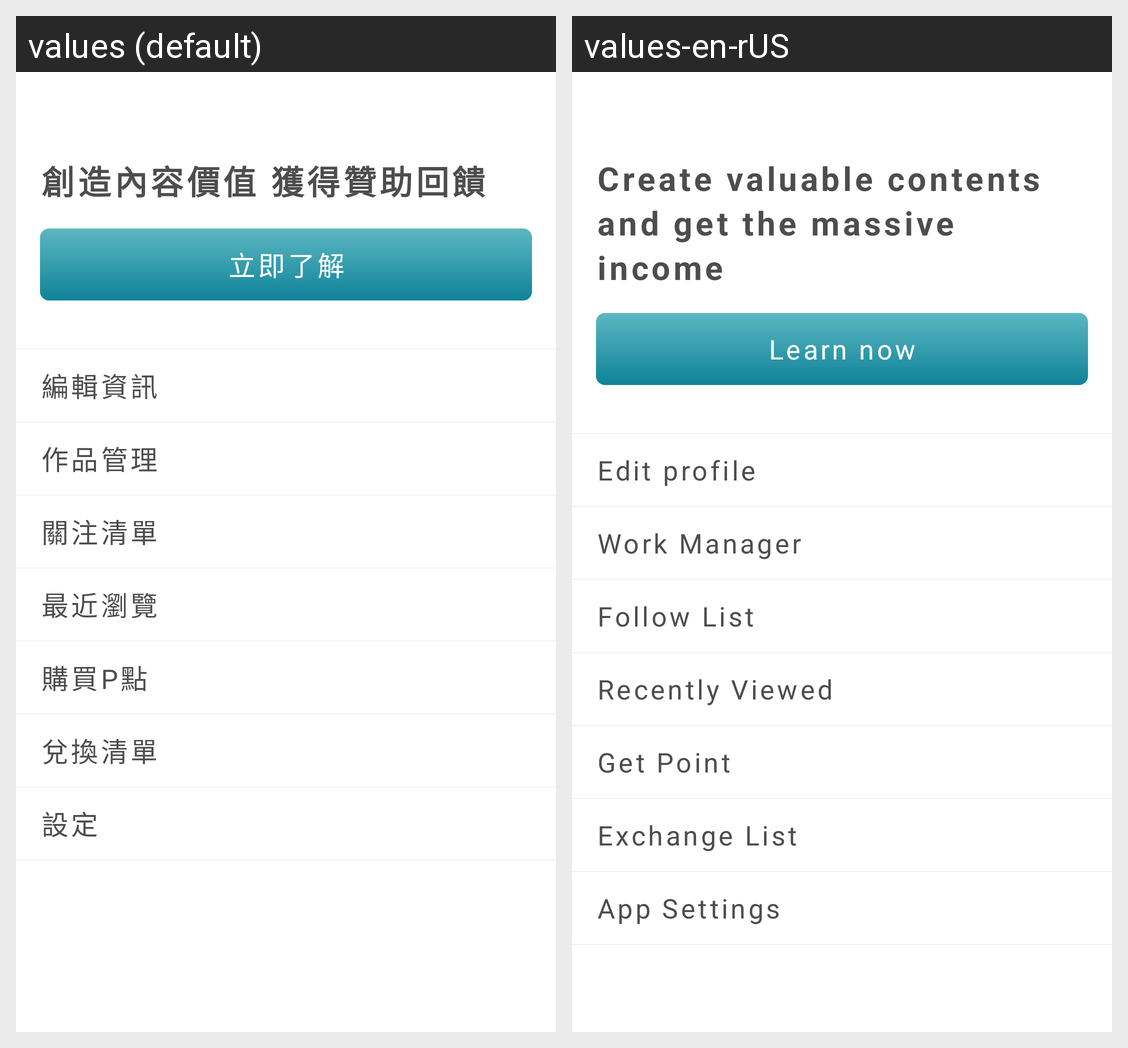

The Android screen above is rendered under two locales of the same app. Produce the string resources it draws, with the default and per-locale values.
Android screen res/layout/fragment_2_0_0_menu.xml rendered under 2 locales, left to right: values (default), values-en-rUS. Device: Nexus 5 (rendered at 1080×1920; each locale shown at half size, 540×960, under a caption strip naming it); theme ppb200_common_white.
Strings drawn on this screen, with the default value and each locale's value (text and hints the layout hard-codes, and strings that could not be matched under every locale, appear in the picture but are not listed):

pinpinbox_2_0_0_other_text_slogan_a
  values: 創造內容價值 獲得贊助回饋
  values-en-rUS: Create valuable contents and get the massive income

pinpinbox_2_0_0_button_learn_now
  values: 立即了解
  values-en-rUS: Learn now

pinpinbox_2_0_0_itemtype_edit_profile
  values: 編輯資訊
  values-en-rUS: Edit profile

pinpinbox_2_0_0_itemtype_work_manager
  values: 作品管理
  values-en-rUS: Work Manager

pinpinbox_2_0_0_title_myfollow
  values: 關注清單
  values-en-rUS: Follow List

pinpinbox_2_0_0_title_recent
  values: 最近瀏覽
  values-en-rUS: Recently Viewed

pinpinbox_2_0_0_title_buypoint
  values: 購買P點
  values-en-rUS: Get Point

pinpinbox_2_0_0_itemtype_exchange_list
  values: 兌換清單
  values-en-rUS: Exchange List

pinpinbox_2_0_0_title_app_settings
  values: 設定
  values-en-rUS: App Settings
